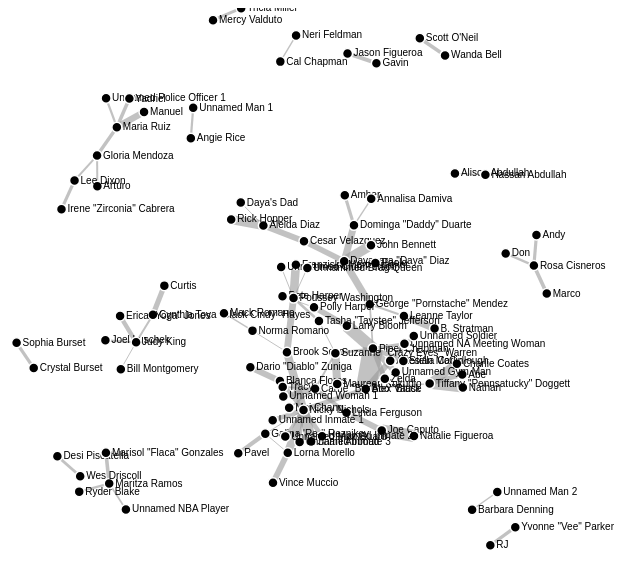
D3 v4 page, settled after 360 driven frames (6 s of simulated time); the page loaded 1 data file(s).



var svg = d3.select("svg"),
    width = +svg.attr("width"),
    height = +svg.attr("height");

var color = d3.scaleOrdinal(d3.schemeCategory20);
var radius = 5;

var simulation = d3.forceSimulation()
    .force("link", d3.forceLink().id(function(d) { return d.id; }))
    .force("charge", d3.forceManyBody().strength(-7))
    .force("center", d3.forceCenter(width / 2, height / 2));

d3.json("allnetwork-test.json", function(error, graph) {
  if (error) throw error;

  var link = svg.append("g")
      .attr("class", "links")
    .selectAll("line")
    .data(graph.links)
    .enter().append("line")
      .attr("stroke-width", function(d) { return Math.sqrt(d.value); });

  var node = svg.append("g")
      .attr("class", "nodes")
    .selectAll("g")
    .data(graph.nodes)
    .enter().append("g")
    
  var circles = node.append("circle")
      .attr("r", radius)
      // .attr("fill", function(d) { return color(d.group); })
      .call(d3.drag()
          .on("start", dragstarted)
          .on("drag", dragged)
          .on("end", dragended));

  var lables = node.append("text")
      .text(function(d) {
        return d.id;
      })
      .attr('x', 6)
      .attr('y', 3);

  node.append("title")
      .text(function(d) { return d.id; });

  simulation
      .nodes(graph.nodes)
      .on("tick", ticked);

  simulation.force("link")
      .links(graph.links);

  function ticked() {
    link
        .attr("x1", function(d) { return d.source.x; })
        .attr("y1", function(d) { return d.source.y; })
        .attr("x2", function(d) { return d.target.x; })
        .attr("y2", function(d) { return d.target.y; });

    node
        .attr("transform", function(d) {
          return "translate(" + d.x + "," + d.y + ")";
        })
  }

//   function tickActions() {
//     //constrains the nodes to be within a box
//     node
//         .attr("cx", function(d) { return d.x = Math.max(radius, Math.min(width - radius, d.x)); })
//         .attr("cy", function(d) { return d.y = Math.max(radius, Math.min(height - radius, d.y)); });
        
//     link
//         .attr("x1", function(d) { return d.source.x; })
//         .attr("y1", function(d) { return d.source.y; })
//         .attr("x2", function(d) { return d.target.x; })
//         .attr("y2", function(d) { return d.target.y; });
// } 

});

function dragstarted(d) {
  if (!d3.event.active) simulation.alphaTarget(0.3).restart();
  d.fx = d.x;
  d.fy = d.y;
}

function dragged(d) {
  d.fx = d3.event.x;
  d.fy = d3.event.y;
}

function dragended(d) {
  if (!d3.event.active) simulation.alphaTarget(0);
  d.fx = null;
  d.fy = null;
}



### data: allnetwork-test.json
{
 "nodes": [
  {
   "id": "Abe",
   "totnumenc": "2",
   "totsec": "22",
   "img": "https://www.gaytascience.com/wp-content/…"
  },
  {
   "id": "Aleida Diaz",
   "totnumenc": "19",
   "totsec": "121",
   "img": "https://www.gaytascience.com/wp-content/…"
  },
  {
   "id": "Alex Vause",
   "totnumenc": "62",
   "totsec": "463",
   "img": "https://www.gaytascience.com/wp-content/…"
  },
  {
   "id": "Alison Abdullah",
   "totnumenc": "1",
   "totsec": "1",
   "img": "https://www.gaytascience.com/wp-content/…"
  },
  {
   "id": "Amber",
   "totnumenc": "1",
   "totsec": "10",
   "img": "https://www.gaytascience.com/wp-content/…"
  },
  {
   "id": "Andy",
   "totnumenc": "3",
   "totsec": "10",
   "img": "https://www.gaytascience.com/wp-content/…"
  },
  {
   "id": "Angie Rice",
   "totnumenc": "1",
   "totsec": "5",
   "img": "https://www.gaytascience.com/wp-content/…"
  },
  {
   "id": "Annalisa Damiva",
   "totnumenc": "1",
   "totsec": "2",
   "img": "https://www.gaytascience.com/wp-content/…"
  },
  "... 91 more items"
 ],
 "links": [
  {
   "source": "Abe",
   "target": "Tiffany \"Pennsatucky\" Doggett",
   "value": "22.0"
  },
  {
   "source": "Aleida Diaz",
   "target": "Cesar Velazquez",
   "value": "35.0"
  },
  {
   "source": "Aleida Diaz",
   "target": "Daya's Dad",
   "value": "1.0"
  },
  {
   "source": "Aleida Diaz",
   "target": "Rick Hopper",
   "value": "85.0"
  },
  {
   "source": "Alex Vause",
   "target": "Artesian McCullough",
   "value": "37.0"
  },
  {
   "source": "Alex Vause",
   "target": "Nicky Nichols",
   "value": "24.0"
  },
  {
   "source": "Alex Vause",
   "target": "Piper Chapman",
   "value": "400.0"
  },
  {
   "source": "Alex Vause",
   "target": "Tiffany \"Pennsatucky\" Doggett",
   "value": "2.0"
  },
  "... 78 more items"
 ]
}